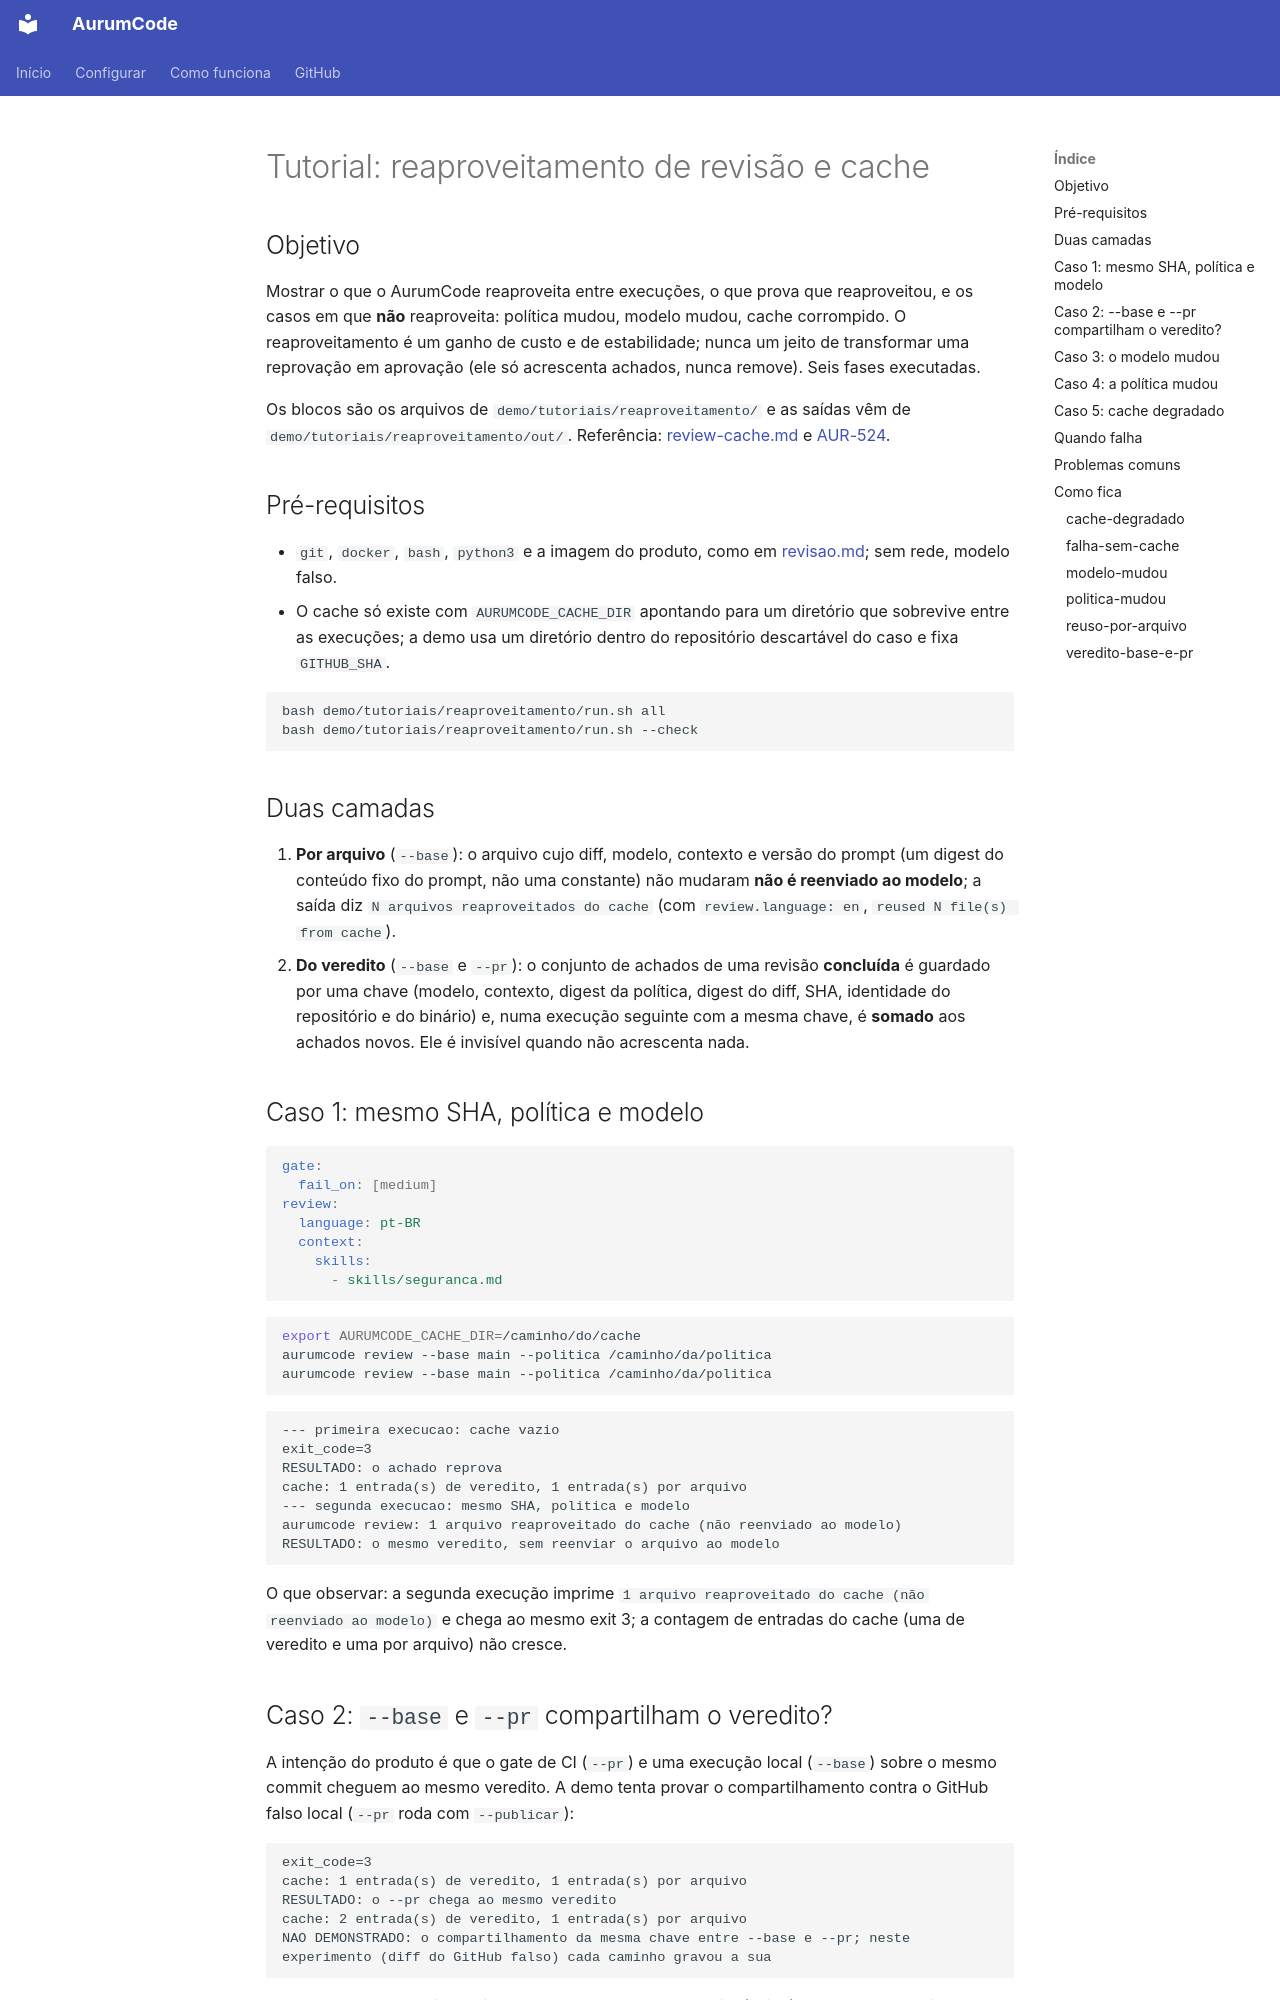

repository: Mpaape/AurumCode · page: tutorials/reaproveitamento/index.html · generator: mkdocs

# Tutorial: reaproveitamento de revisão e cache

## Objetivo

Mostrar o que o AurumCode reaproveita entre execuções, o que prova que
reaproveitou, e os casos em que **não** reaproveita: política mudou, modelo
mudou, cache corrompido. O reaproveitamento é um ganho de custo e de estabilidade;
nunca um jeito de transformar uma reprovação em aprovação (ele só acrescenta
achados, nunca remove). Seis fases executadas.

Os blocos são os arquivos de `demo/tutoriais/reaproveitamento/` e as saídas vêm
de `demo/tutoriais/reaproveitamento/out/`. Referência:
[review-cache.md](../review-cache.md) e [AUR-524](../specs/AUR-524.md).

## Pré-requisitos

- `git`, `docker`, `bash`, `python3` e a imagem do produto, como em
  [revisao.md](revisao.md); sem rede, modelo falso.
- O cache só existe com `AURUMCODE_CACHE_DIR` apontando para um diretório que
  sobrevive entre as execuções; a demo usa um diretório dentro do repositório
  descartável do caso e fixa `GITHUB_SHA`.

```bash
bash demo/tutoriais/reaproveitamento/run.sh all
bash demo/tutoriais/reaproveitamento/run.sh --check
```

## Duas camadas

1. **Por arquivo** (`--base`): o arquivo cujo diff, modelo, contexto e versão do
   prompt (um digest do conteúdo fixo do prompt, não uma constante) não mudaram
   **não é reenviado ao modelo**; a saída diz `N arquivos reaproveitados do cache`
   (com `review.language: en`, `reused N file(s) from cache`).
2. **Do veredito** (`--base` e `--pr`): o conjunto de achados de uma revisão
   **concluída** é guardado por uma chave (modelo, contexto, digest da política,
   digest do diff, SHA, identidade do repositório e do binário) e, numa execução
   seguinte com a mesma chave, é **somado** aos achados novos. Ele é invisível
   quando não acrescenta nada.
